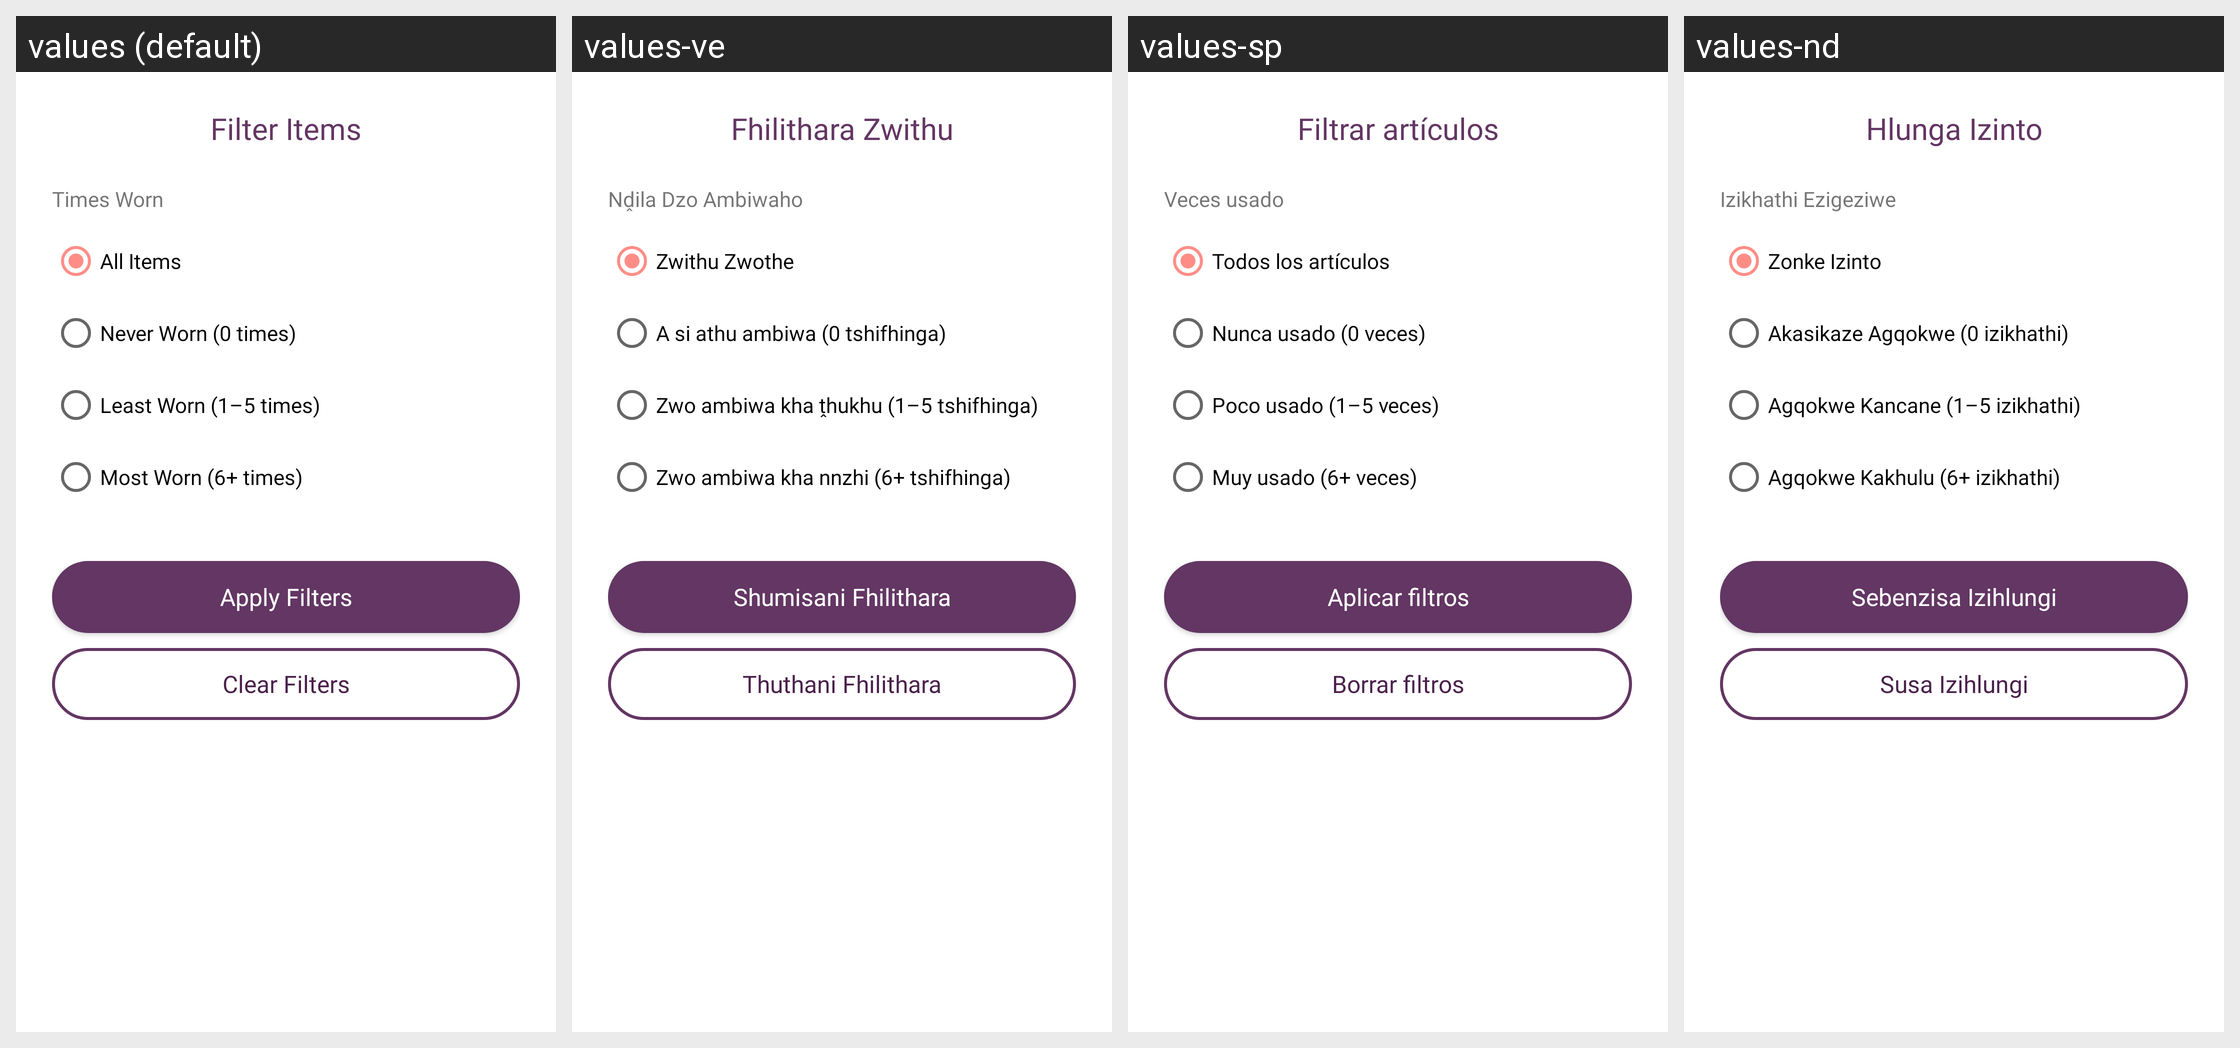

Strings drawn on this Android screen and how each of the app's shown locales translates them:
Android screen res/layout/dialog_filter_items.xml rendered under 4 locales, left to right: values (default), values-ve, values-sp, values-nd. Device: Nexus 5 (rendered at 1080×1920; each locale shown at half size, 540×960, under a caption strip naming it); theme Theme.Stylu.
Other locales in the repository, not shown: values-af, values-fr, values-it, values-tw, values-xh, values-zu.
Strings drawn on this screen, with the default value and each locale's value (text and hints the layout hard-codes, and strings that could not be matched under every locale, appear in the picture but are not listed):

filter_items
  values: Filter Items
  values-ve: Fhilithara Zwithu
  values-sp: Filtrar artículos
  values-nd: Hlunga Izinto

times_worn_filter
  values: Times Worn
  values-ve: Nḓila Dzo Ambiwaho
  values-sp: Veces usado
  values-nd: Izikhathi Ezigeziwe

all_items
  values: All Items
  values-ve: Zwithu Zwothe
  values-sp: Todos los artículos
  values-nd: Zonke Izinto

never_worn
  values: Never Worn (0 times)
  values-ve: A si athu ambiwa (0 tshifhinga)
  values-sp: Nunca usado (0 veces)
  values-nd: Akasikaze Agqokwe (0 izikhathi)

least_worn
  values: Least Worn (1–5 times)
  values-ve: Zwo ambiwa kha ṱhukhu (1–5 tshifhinga)
  values-sp: Poco usado (1–5 veces)
  values-nd: Agqokwe Kancane (1–5 izikhathi)

most_worn
  values: Most Worn (6+ times)
  values-ve: Zwo ambiwa kha nnzhi (6+ tshifhinga)
  values-sp: Muy usado (6+ veces)
  values-nd: Agqokwe Kakhulu (6+ izikhathi)

apply_filters
  values: Apply Filters
  values-ve: Shumisani Fhilithara
  values-sp: Aplicar filtros
  values-nd: Sebenzisa Izihlungi

clear_filters
  values: Clear Filters
  values-ve: Thuthani Fhilithara
  values-sp: Borrar filtros
  values-nd: Susa Izihlungi
